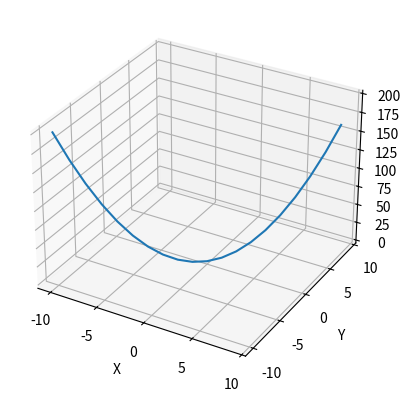

The matplotlib source for this figure:
#1/20 x^2+y^2 plot
from mpl_toolkits.mplot3d import Axes3D
import matplotlib.pyplot as plt
import numpy as np
def func(x,y):
    return x**2+y**2
fig=plt.figure()
ax=fig.add_subplot(111,projection='3d')
xs=np.arange(-10,10)
ys=np.arange(-10,10)
zs=func(xs,ys)
#ax.scatter(xs,ys,zs,c='r')
ax.plot(xs,ys,zs)
ax.set_xlabel('X')
ax.set_ylabel('Y')
ax.set_zlabel('Z')
plt.show()
